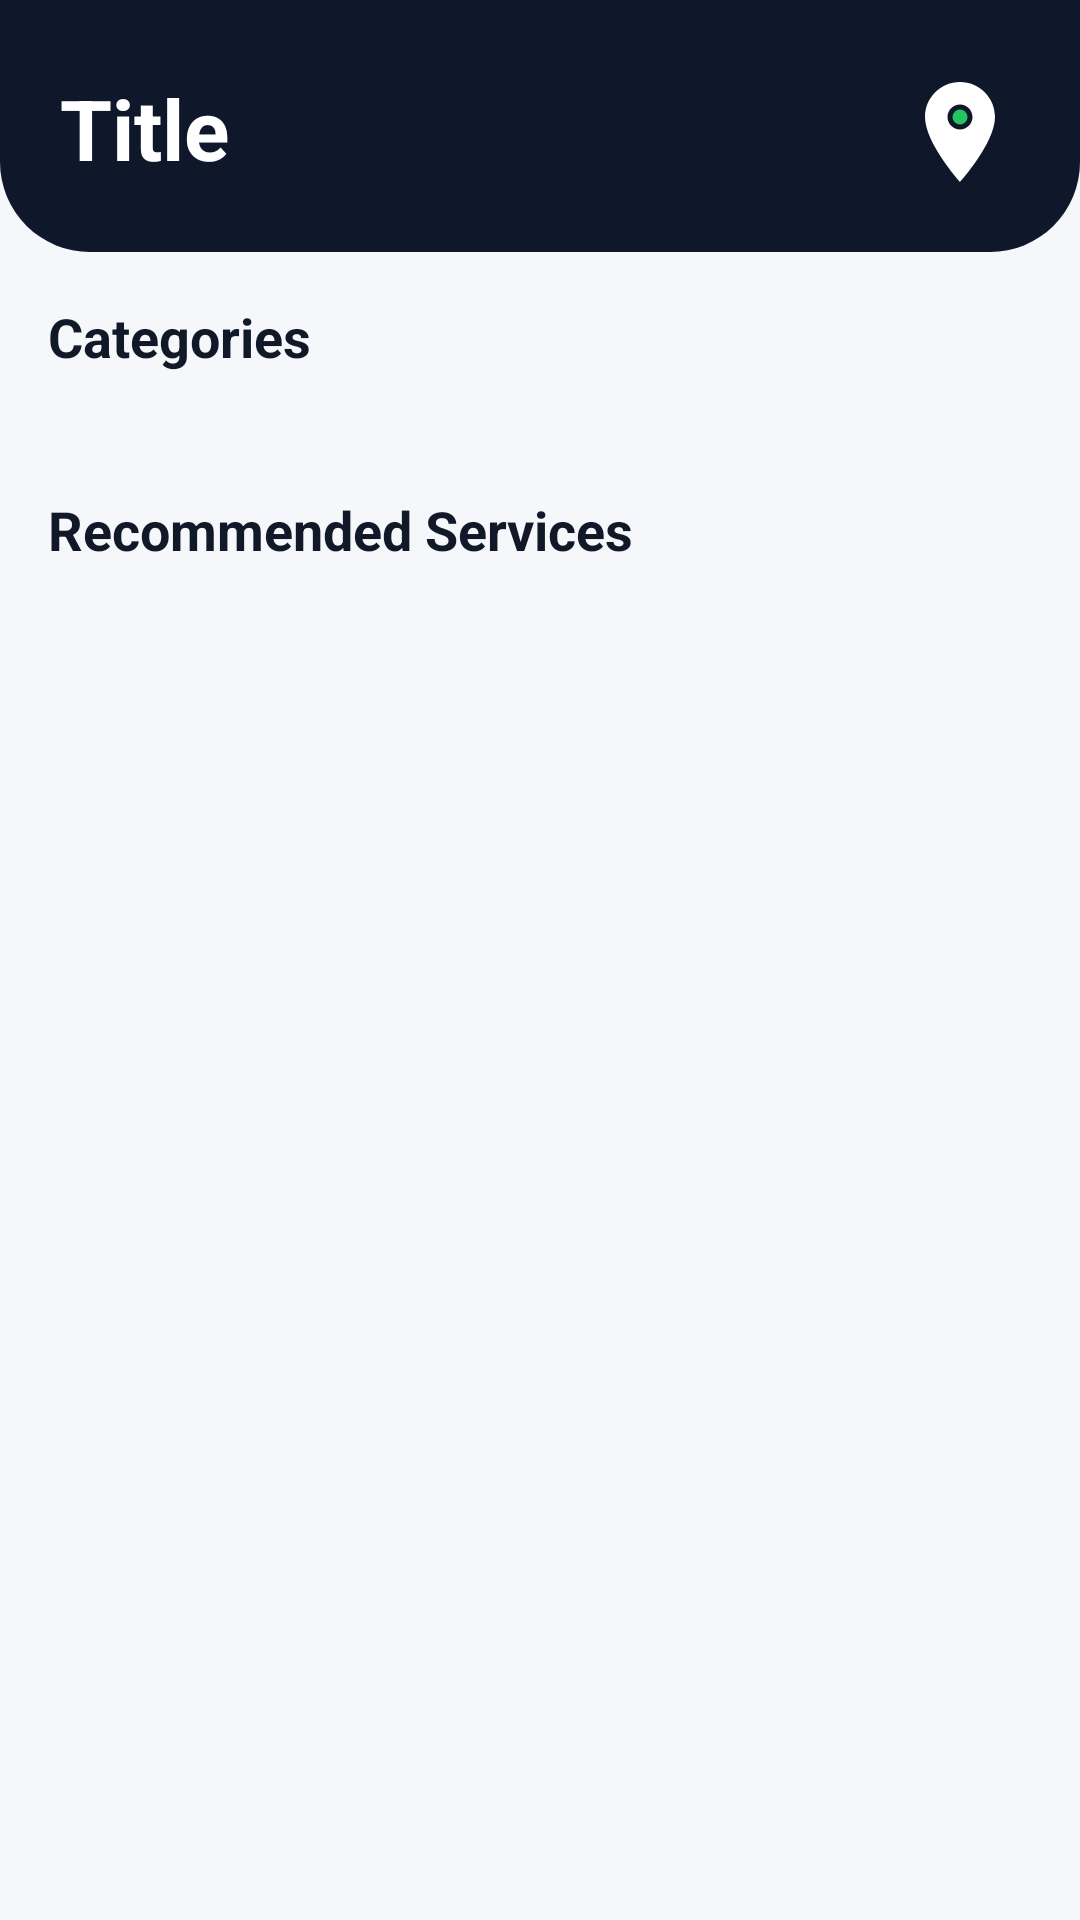

Produce the Android XML layout that renders to this screen, including the resource entries it uses.
<!-- AndroidManifest.xml: activity theme Theme.Localeasy1 -->
<!-- res/layout/fragment_home.xml -->
<?xml version="1.0" encoding="utf-8"?>
<LinearLayout xmlns:android="http://schemas.android.com/apk/res/android"
    xmlns:app="http://schemas.android.com/apk/res-auto"
    android:layout_width="match_parent"
    android:layout_height="match_parent"
    android:background="@color/background"
    android:orientation="vertical">

    <include layout="@layout/header" />

    <ScrollView
        android:layout_width="match_parent"
        android:layout_height="match_parent"
        android:fillViewport="true">

        <LinearLayout
            android:layout_width="match_parent"
            android:layout_height="wrap_content"
            android:orientation="vertical"
            android:padding="16dp">

            
            <ViewFlipper
                android:id="@+id/promoViewFlipper"
                android:layout_width="match_parent"
                android:layout_height="wrap_content"
                android:layout_marginBottom="24dp"
                android:autoStart="true"
                android:flipInterval="4000"
                android:inAnimation="@android:anim/fade_in"
                android:outAnimation="@android:anim/fade_out"
                android:visibility="gone">
                
            </ViewFlipper>

            
            <TextView
                android:layout_width="wrap_content"
                android:layout_height="wrap_content"
                android:layout_marginBottom="16dp"
                android:text="Categories"
                android:textColor="@color/text_primary"
                android:textSize="18sp"
                android:textStyle="bold" />

            <HorizontalScrollView
                android:layout_width="match_parent"
                android:layout_height="wrap_content"
                android:layout_marginBottom="24dp"
                android:scrollbars="none">

                <LinearLayout
                    android:id="@+id/categoriesContainer"
                    android:layout_width="wrap_content"
                    android:layout_height="wrap_content"
                    android:orientation="horizontal" />

            </HorizontalScrollView>

            
            <TextView
                android:layout_width="wrap_content"
                android:layout_height="wrap_content"
                android:layout_marginBottom="16dp"
                android:text="Recommended Services"
                android:textColor="@color/text_primary"
                android:textSize="18sp"
                android:textStyle="bold" />

            <androidx.recyclerview.widget.RecyclerView
                android:id="@+id/servicesRecyclerView"
                android:layout_width="match_parent"
                android:layout_height="wrap_content"
                android:nestedScrollingEnabled="false" />

        </LinearLayout>
    </ScrollView>
</LinearLayout>
<!-- res/layout/header.xml (included above) -->
<?xml version="1.0" encoding="utf-8"?>
<RelativeLayout xmlns:android="http://schemas.android.com/apk/res/android"
    android:layout_width="match_parent"
    android:layout_height="wrap_content"
    android:background="@drawable/header_bg"
    android:fitsSystemWindows="true"
    android:paddingTop="16dp"
    android:paddingBottom="20dp"
    android:paddingStart="20dp"
    android:paddingEnd="20dp">

    <TextView
        android:id="@+id/titleText"
        android:layout_width="wrap_content"
        android:layout_height="wrap_content"
        android:layout_alignParentStart="true"
        android:layout_alignParentTop="true"
        android:layout_marginTop="8dp"
        android:layout_toStartOf="@+id/logoImage"
        android:text="Title"
        android:textColor="@color/white"
        android:textSize="28sp"
        android:textStyle="bold"/>

    <ImageView
        android:id="@+id/logoImage"
        android:layout_width="40dp"
        android:layout_height="40dp"
        android:layout_alignParentEnd="true"
        android:layout_alignParentTop="true"
        android:layout_marginTop="8dp"
        android:src="@drawable/ic_app_logo"
        android:contentDescription="App Logo"/>

</RelativeLayout>
<!-- resources referenced by this layout -->
<resources>
  <color name="background">#F5F7FA</color>
  <color name="text_primary">#111827</color>
  <color name="white">#FFFFFFFF</color>
  <!-- drawable header_bg (drawable) -->
  <?xml version="1.0" encoding="utf-8"?>
  <shape xmlns:android="http://schemas.android.com/apk/res/android">
      <solid android:color="#0f172a"/>
  
      
      <corners
          android:bottomLeftRadius="30dp"
          android:bottomRightRadius="30dp"/>
  </shape>
  <!-- drawable ic_app_logo (drawable) -->
  <vector xmlns:android="http://schemas.android.com/apk/res/android"
      android:width="24dp"
      android:height="24dp"
      android:viewportWidth="24"
      android:viewportHeight="24">
      
      <path
          android:fillColor="#FFFFFF"
          android:pathData="M12,2C8.13,2 5,5.13 5,9c0,5.25 7,13 7,13s7,-7.75 7,-13c0,-3.87 -3.13,-7 -7,-7zM12,11.5c-1.38,0 -2.5,-1.12 -2.5,-2.5s1.12,-2.5 2.5,-2.5 2.5,1.12 2.5,2.5 -1.12,2.5 -2.5,2.5z" />
      
      <path
          android:fillColor="#22C55E"
          android:pathData="M12,9m-1.5,0a1.5,1.5 0,1 1,3 0a1.5,1.5 0,1 1,-3 0" />
  </vector>
  <style name="Theme.Localeasy1" parent="Theme.MaterialComponents.Light.NoActionBar">
          <item name="android:colorBackground">@color/background</item>
          <item name="android:textColorPrimary">@color/text_primary</item>
          <item name="android:textColorSecondary">@color/text_secondary</item>
          <item name="colorPrimary">@color/button_primary</item>
          <item name="colorPrimaryDark">@color/button_primary</item>
          <item name="colorAccent">@color/button_primary</item>
          <item name="windowActionBar">false</item>
          <item name="windowNoTitle">true</item>
          <item name="android:statusBarColor">@color/button_primary</item>
      </style>
  <color name="text_secondary">#6B7280</color>
  <color name="button_primary">#3B82F6</color>
</resources>
